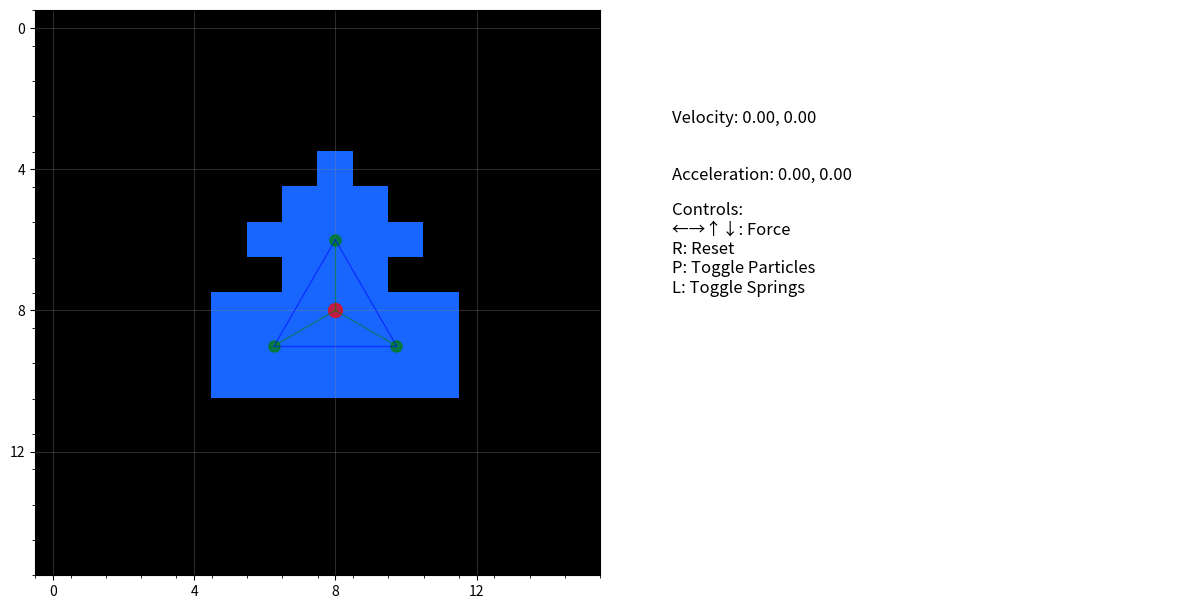

Python code for this plot:
import numpy as np
import matplotlib.pyplot as plt
import matplotlib.animation as animation
from matplotlib.colors import LinearSegmentedColormap

class SoftBodyPhysics:
    def __init__(self, grid_size=16, num_peripheral=3, radius=2.0, influence_radius=2.0):
        # Configuration
        self.grid_size = grid_size
        self.num_peripheral = num_peripheral
        self.central_mass = 1.0
        self.peripheral_mass = 0.5
        self.spring_constant = 0.5
        self.damping = 0.3
        self.time_step = 0.2
        self.force_magnitude = 2.0
        self.radius = radius
        self.influence_radius = influence_radius
        self.influence_radius_sq = influence_radius ** 2

        # Initialize central particle
        self.central_pos = np.array([grid_size/2, grid_size/2], dtype=float)
        self.central_vel = np.zeros(2)
        self.central_old_pos = self.central_pos.copy()

        # Initialize peripheral particles in a circle
        self.peripheral_pos = []
        angles = np.linspace(0, 2*np.pi, num_peripheral, endpoint=False) + np.pi/2
        for angle in angles:
            dx = radius * np.cos(angle)
            dy = radius * np.sin(angle)
            pos = self.central_pos + np.array([dx, -dy])  # Invert dy for coordinate system
            self.peripheral_pos.append(pos)
            
        self.peripheral_vel = [np.zeros(2) for _ in range(num_peripheral)]
        self.peripheral_old_pos = [pos.copy() for pos in self.peripheral_pos]

        # Calculate rest lengths
        self.center_to_periphery_rest_lengths = [radius] * num_peripheral
        self.periphery_to_periphery_rest_lengths = []
        for i in range(num_peripheral):
            j = (i + 1) % num_peripheral
            dist = np.linalg.norm(self.peripheral_pos[i] - self.peripheral_pos[j])
            self.periphery_to_periphery_rest_lengths.append(dist)

        # External force
        self.external_force = np.zeros(2)
        self.current_accel = np.zeros(2)

    def apply_force(self, force_x, force_y):
        self.external_force = np.array([force_x, force_y]) * self.force_magnitude

    def update(self):
        # Central particle update
        central_accel = self.external_force / self.central_mass
        self.current_accel = central_accel.copy()
        
        temp_pos = self.central_pos.copy()
        self.central_pos = 2*self.central_pos - self.central_old_pos + central_accel*self.time_step**2
        self.central_old_pos = temp_pos
        self.central_vel = (self.central_pos - self.central_old_pos) / self.time_step

        # Peripheral particles update
        peripheral_forces = [np.zeros(2) for _ in range(self.num_peripheral)]

        # Center-periphery forces
        for i in range(self.num_peripheral):
            direction = self.central_pos - self.peripheral_pos[i]
            distance = np.linalg.norm(direction)
            if distance > 0:
                direction /= distance
                displacement = distance - self.center_to_periphery_rest_lengths[i]
                rel_vel = self.central_vel - self.peripheral_vel[i]
                damping = self.damping * np.dot(rel_vel, direction)
                force = (self.spring_constant * displacement + damping) * direction
                peripheral_forces[i] += force

        # Periphery-periphery forces
        for i in range(self.num_peripheral):
            j = (i + 1) % self.num_peripheral
            self._add_peripheral_spring_force(i, j, i, peripheral_forces)

        # Update positions
        for i in range(self.num_peripheral):
            accel = peripheral_forces[i] / self.peripheral_mass
            temp_pos = self.peripheral_pos[i].copy()
            self.peripheral_pos[i] = 2*self.peripheral_pos[i] - self.peripheral_old_pos[i] + accel*self.time_step**2
            self.peripheral_old_pos[i] = temp_pos
            self.peripheral_vel[i] = (self.peripheral_pos[i] - self.peripheral_old_pos[i]) / self.time_step

        self._handle_boundary_collision()
        self.external_force = np.zeros(2)

    def _add_peripheral_spring_force(self, i, j, spring_idx, forces):
        direction = self.peripheral_pos[i] - self.peripheral_pos[j]
        distance = np.linalg.norm(direction)
        if distance > 0:
            direction /= distance
            displacement = distance - self.periphery_to_periphery_rest_lengths[spring_idx]
            rel_vel = self.peripheral_vel[i] - self.peripheral_vel[j]
            damping = self.damping * np.dot(rel_vel, direction)
            force = (self.spring_constant * displacement + damping) * direction
            forces[i] -= force
            forces[j] += force

    def _handle_boundary_collision(self):
        def clamp(pos, vel):
            for i in range(2):
                if pos[i] < 0:
                    pos[i] = 0
                    vel[i] *= -0.5
                elif pos[i] >= self.grid_size:
                    pos[i] = self.grid_size - 1e-9
                    vel[i] *= -0.5
        
        clamp(self.central_pos, self.central_vel)
        for pos, vel in zip(self.peripheral_pos, self.peripheral_vel):
            clamp(pos, vel)

    def get_led_grid(self):
        grid = np.zeros((self.grid_size, self.grid_size))
        cx, cy = int(round(self.central_pos[0])), int(round(self.central_pos[1]))
        
        for y in range(self.grid_size):
            for x in range(self.grid_size):
                # Check central particle
                dx = x - self.central_pos[0]
                dy = y - self.central_pos[1]
                if dx*dx + dy*dy <= self.influence_radius_sq:
                    grid[y, x] = 1.0
                    continue
                
                # Check peripheral particles
                for pos in self.peripheral_pos:
                    dx = x - pos[0]
                    dy = y - pos[1]
                    if dx*dx + dy*dy <= self.influence_radius_sq:
                        grid[y, x] = 1.0
                        break
        
        return grid


class SoftBodyVisualizer:
    def __init__(self, physics):
        self.physics = physics
        self.grid_size = physics.grid_size
        self.show_particles = True
        self.show_rest_lengths = True

        self.fig = plt.figure(figsize=(12, 6))
        self.grid_ax = self.fig.add_subplot(121)
        self.stats_ax = self.fig.add_subplot(122)

        # Binary colormap (black and blue)
        self.cmap = LinearSegmentedColormap.from_list("Binary", [(0,0,0), (0.1,0.4,1)])
        self.grid_data = np.zeros((self.grid_size, self.grid_size))
        self.img = self.grid_ax.imshow(self.grid_data, interpolation='nearest', cmap=self.cmap, vmin=0, vmax=1)

        # Grid lines
        self.grid_ax.grid(True, color='gray', linestyle='-', linewidth=0.5, alpha=0.5)
        self.grid_ax.set_xticks(np.arange(-0.5, self.grid_size, 1), minor=True)
        self.grid_ax.set_yticks(np.arange(-0.5, self.grid_size, 1), minor=True)
        self.grid_ax.set_xticks(np.arange(0, self.grid_size, 4))
        self.grid_ax.set_yticks(np.arange(0, self.grid_size, 4))
        self.grid_ax.set_ylim(self.grid_size - 0.5, -0.5)

        # Particle markers and spring lines
        self.central_marker = self.grid_ax.plot([], [], 'ro', markersize=10, alpha=0.7, visible=self.show_particles)[0]
        self.peripheral_markers = [
            self.grid_ax.plot([], [], 'go', markersize=8, alpha=0.7, visible=self.show_particles)[0]
            for _ in range(physics.num_peripheral)
        ]
        self.center_spring_lines = [
            self.grid_ax.plot([], [], 'g-', alpha=0.5, linewidth=1, visible=self.show_rest_lengths)[0]
            for _ in range(physics.num_peripheral)
        ]
        self.periphery_spring_lines = [
            self.grid_ax.plot([], [], 'b-', alpha=0.5, linewidth=1, visible=self.show_rest_lengths)[0]
            for _ in range(physics.num_peripheral)
        ]

        # Status text
        self.stats_ax.set_axis_off()
        self.velocity_text = self.stats_ax.text(0.1, 0.8, "", fontsize=12)
        self.accel_text = self.stats_ax.text(0.1, 0.7, "", fontsize=12)
        self.controls_text = self.stats_ax.text(0.1, 0.5, 
            "Controls:\n"
            "←→↑↓: Force\n"
            "R: Reset\n"
            "P: Toggle Particles\n"
            "L: Toggle Springs", fontsize=12)
        
        self.fig.canvas.mpl_connect('key_press_event', self.on_key_press)
        self.force_arrow = None

    def on_key_press(self, event):
        if event.key == 'left': self.physics.apply_force(-1, 0)
        elif event.key == 'right': self.physics.apply_force(1, 0)
        elif event.key == 'up': self.physics.apply_force(0, -1)
        elif event.key == 'down': self.physics.apply_force(0, 1)
        elif event.key == 'r': self.__init__(SoftBodyPhysics(grid_size=16))
        elif event.key == 'p': self.show_particles = not self.show_particles
        elif event.key == 'l': self.show_rest_lengths = not self.show_rest_lengths

    def update_frame(self, frame):
        self.physics.update()
        self.grid_data = self.physics.get_led_grid()
        self.img.set_array(self.grid_data)

        # Update visibility
        self.central_marker.set_visible(self.show_particles)
        for marker in self.peripheral_markers:
            marker.set_visible(self.show_particles)
        for line in self.center_spring_lines + self.periphery_spring_lines:
            line.set_visible(self.show_rest_lengths)

        # Update positions
        self.central_marker.set_data([self.physics.central_pos[0]], [self.physics.central_pos[1]])
        for i, marker in enumerate(self.peripheral_markers):
            marker.set_data([self.physics.peripheral_pos[i][0]], [self.physics.peripheral_pos[i][1]])

        # Update spring lines
        for i in range(self.physics.num_peripheral):
            self.center_spring_lines[i].set_data(
                [self.physics.central_pos[0], self.physics.peripheral_pos[i][0]],
                [self.physics.central_pos[1], self.physics.peripheral_pos[i][1]]
            )
            j = (i + 1) % self.physics.num_peripheral
            self.periphery_spring_lines[i].set_data(
                [self.physics.peripheral_pos[i][0], self.physics.peripheral_pos[j][0]],
                [self.physics.peripheral_pos[i][1], self.physics.peripheral_pos[j][1]]
            )

        # Update status
        self.velocity_text.set_text(f"Velocity: {self.physics.central_vel[0]:.2f}, {self.physics.central_vel[1]:.2f}")
        self.accel_text.set_text(f"Acceleration: {self.physics.current_accel[0]:.2f}, {self.physics.current_accel[1]:.2f}")

        if self.force_arrow:
            self.force_arrow.remove()
        if np.linalg.norm(self.physics.external_force) > 0:
            dx, dy = self.physics.external_force * 0.5
            self.force_arrow = self.grid_ax.arrow(
                self.physics.central_pos[0], self.physics.central_pos[1],
                dx, dy, fc='red', ec='red', head_width=0.5
            )

        return [self.img, self.central_marker] + self.peripheral_markers + \
               self.center_spring_lines + self.periphery_spring_lines + \
               [self.velocity_text, self.accel_text]

    def run_animation(self):
        ani = animation.FuncAnimation(
            self.fig, self.update_frame, 
            interval=50, blit=True
        )
        plt.tight_layout()
        plt.show()

if __name__ == "__main__":
    physics = SoftBodyPhysics(num_peripheral=3, influence_radius=2.0)
    visualizer = SoftBodyVisualizer(physics)
    visualizer.run_animation()
